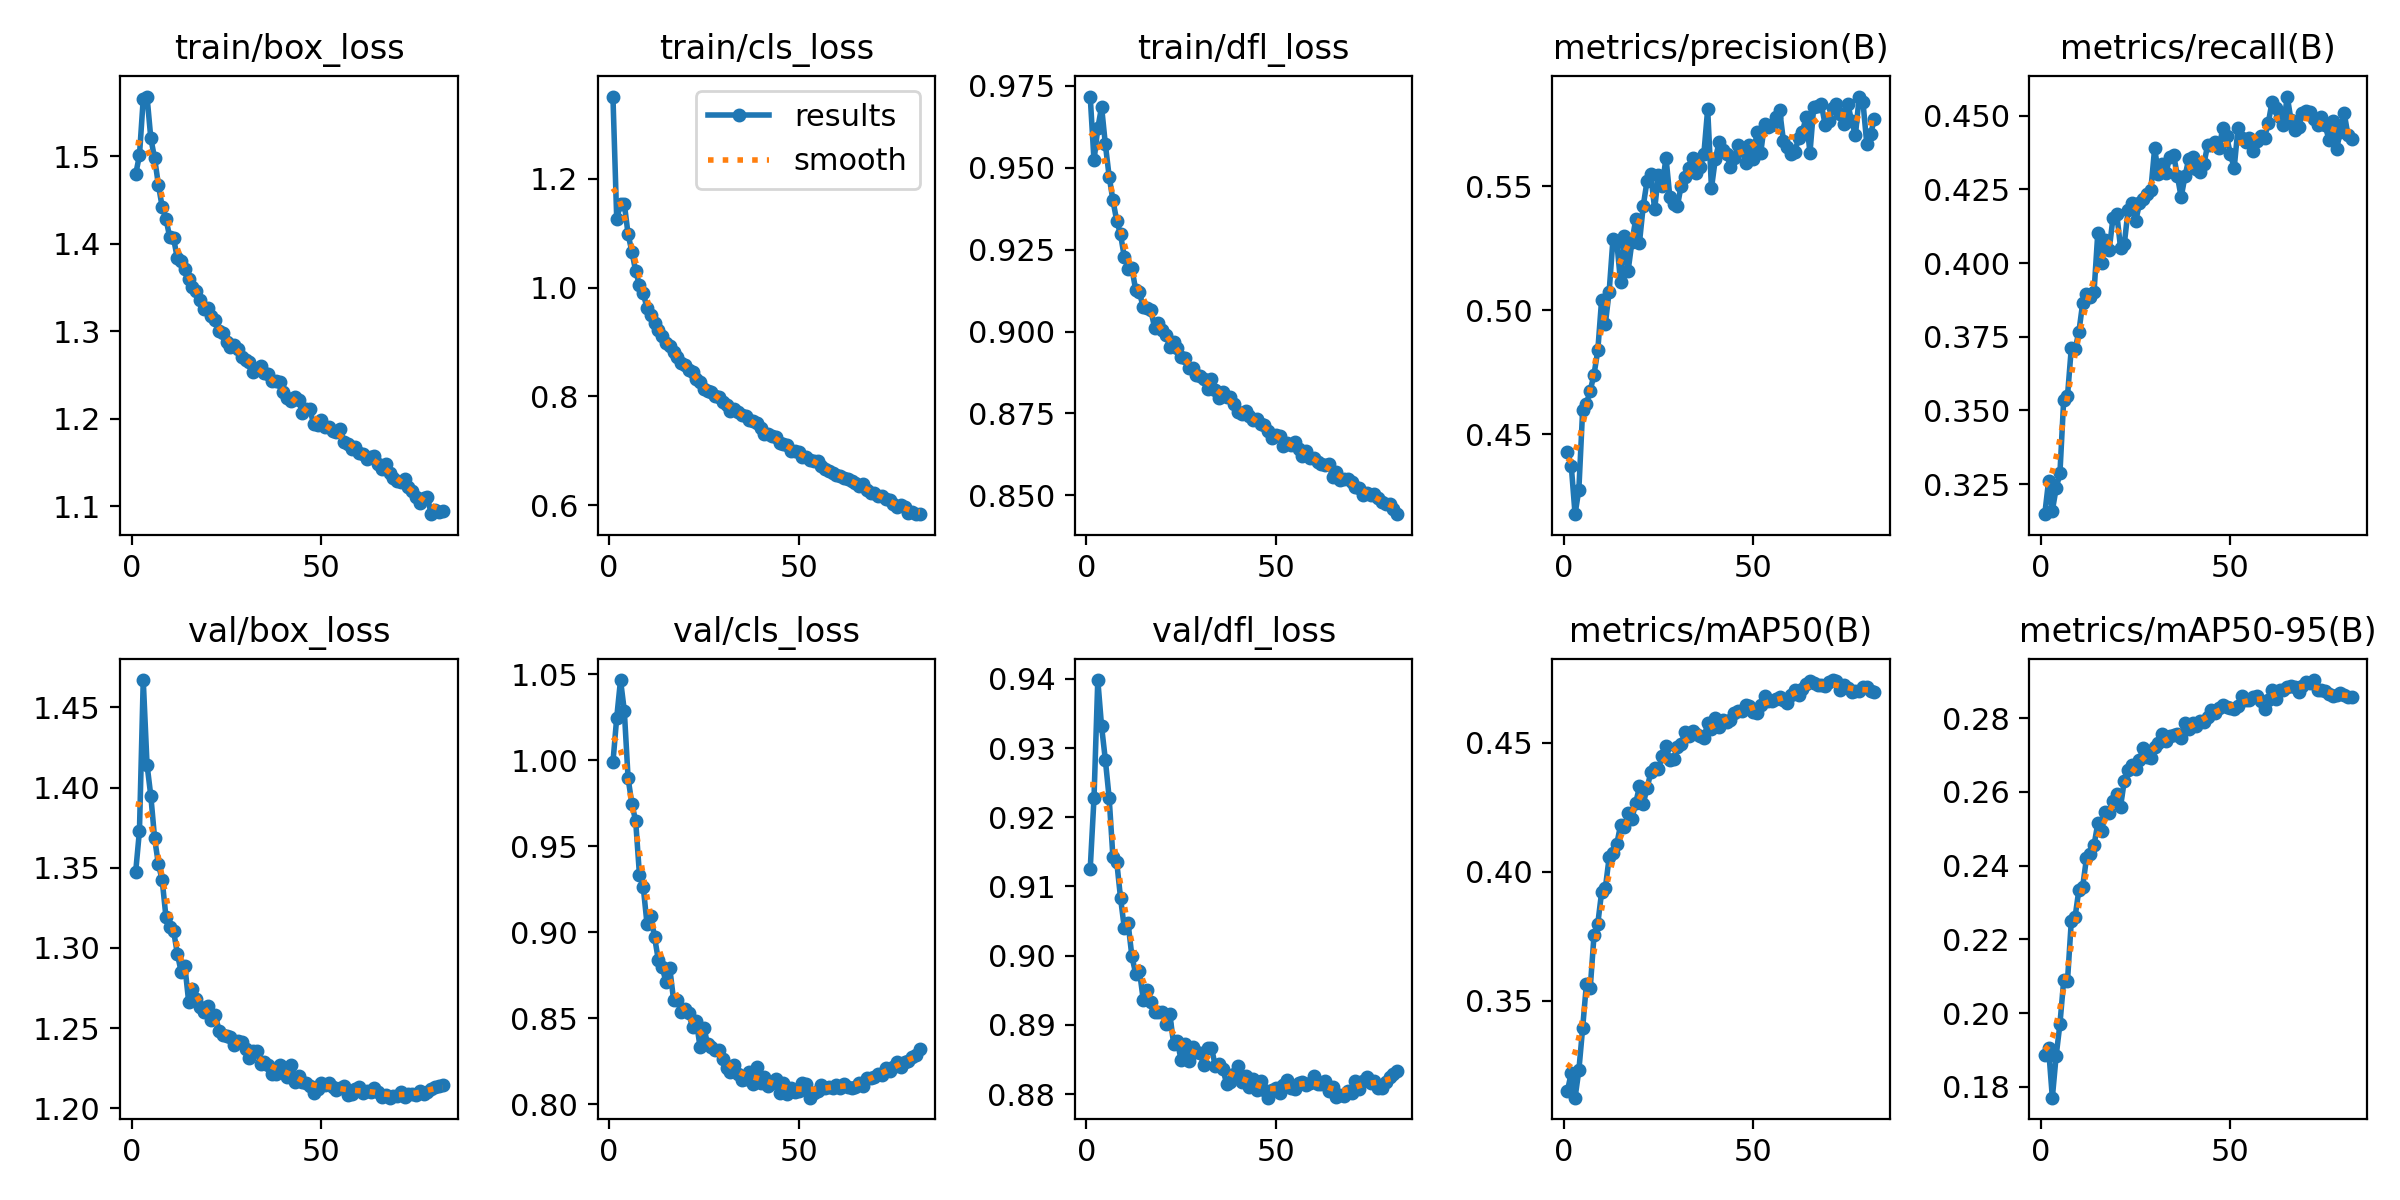

Source data for this figure (header and first rows):
epoch, time, train/box_loss, train/cls_loss, train/dfl_loss, metrics/precision(B), metrics/recall(B), metrics/mAP50(B), metrics/mAP50-95(B), val/box_loss, val/cls_loss, val/dfl_loss, lr/pg0, lr/pg1, lr/pg2, lr/pg3, lr/pg4, lr/pg5, lr/pg6, lr/pg7
1, 474.7, 1.479, 1.351, 0.9717, 0.4429, 0.3148, 0.3152, 0.1886, 1.347, 0.9987, 0.9125, 0.009994, 0.003331, 0.009994, 0.003331, 0.009994, 0.003331, 0.009994, 0.003331
2, 870.2, 1.501, 1.126, 0.9522, 0.4371, 0.3259, 0.3221, 0.1905, 1.373, 1.025, 0.9228, 0.0198, 0.006599, 0.0198, 0.006599, 0.0198, 0.006599, 0.0198, 0.006599
3, 1246, 1.566, 1.154, 0.9621, 0.4176, 0.316, 0.3125, 0.1771, 1.467, 1.047, 0.9398, 0.0294, 0.0098, 0.0294, 0.0098, 0.0294, 0.0098, 0.0294, 0.0098
4, 1617, 1.568, 1.154, 0.9686, 0.4275, 0.3235, 0.3231, 0.1884, 1.414, 1.029, 0.9331, 0.02911, 0.009703, 0.02911, 0.009703, 0.02911, 0.009703, 0.02911, 0.009703
5, 1989, 1.521, 1.098, 0.9571, 0.4597, 0.3286, 0.3395, 0.1971, 1.395, 0.9895, 0.9283, 0.02881, 0.009604, 0.02881, 0.009604, 0.02881, 0.009604, 0.02881, 0.009604
6, 2361, 1.498, 1.066, 0.9473, 0.4623, 0.3537, 0.3567, 0.2089, 1.368, 0.9746, 0.9228, 0.02851, 0.009505, 0.02851, 0.009505, 0.02851, 0.009505, 0.02851, 0.009505
7, 2732, 1.468, 1.03, 0.9401, 0.4675, 0.3549, 0.3548, 0.2088, 1.352, 0.9646, 0.9142, 0.02822, 0.009406, 0.02822, 0.009406, 0.02822, 0.009406, 0.02822, 0.009406
8, 3101, 1.442, 1.005, 0.9338, 0.474, 0.3711, 0.3754, 0.2249, 1.342, 0.9334, 0.9136, 0.02792, 0.009307, 0.02792, 0.009307, 0.02792, 0.009307, 0.02792, 0.009307
9, 3470, 1.429, 0.9896, 0.9297, 0.4838, 0.3707, 0.3799, 0.2261, 1.319, 0.9263, 0.9083, 0.02762, 0.009208, 0.02762, 0.009208, 0.02762, 0.009208, 0.02762, 0.009208
10, 3840, 1.407, 0.9624, 0.9227, 0.5041, 0.3767, 0.392, 0.2334, 1.313, 0.9047, 0.904, 0.02733, 0.009109, 0.02733, 0.009109, 0.02733, 0.009109, 0.02733, 0.009109
11, 4209, 1.406, 0.95, 0.9192, 0.4946, 0.3863, 0.3938, 0.2343, 1.311, 0.9093, 0.9047, 0.02703, 0.00901, 0.02703, 0.00901, 0.02703, 0.00901, 0.02703, 0.00901
12, 4580, 1.383, 0.9345, 0.9194, 0.5075, 0.3895, 0.4056, 0.2419, 1.296, 0.897, 0.8999, 0.02673, 0.008911, 0.02673, 0.008911, 0.02673, 0.008911, 0.02673, 0.008911
13, 4950, 1.381, 0.9225, 0.9127, 0.5287, 0.3885, 0.4075, 0.2431, 1.285, 0.8837, 0.8974, 0.02644, 0.008812, 0.02644, 0.008812, 0.02644, 0.008812, 0.02644, 0.008812
14, 5320, 1.372, 0.9105, 0.9119, 0.5278, 0.3901, 0.4107, 0.2455, 1.288, 0.8798, 0.8978, 0.02614, 0.008713, 0.02614, 0.008713, 0.02614, 0.008713, 0.02614, 0.008713
15, 5690, 1.36, 0.8987, 0.9074, 0.5115, 0.4103, 0.418, 0.2515, 1.266, 0.871, 0.8936, 0.02584, 0.008614, 0.02584, 0.008614, 0.02584, 0.008614, 0.02584, 0.008614
16, 6059, 1.351, 0.8922, 0.9072, 0.5299, 0.4, 0.4174, 0.2494, 1.274, 0.8792, 0.895, 0.02555, 0.008515, 0.02555, 0.008515, 0.02555, 0.008515, 0.02555, 0.008515
17, 6428, 1.346, 0.8821, 0.9065, 0.516, 0.408, 0.4229, 0.2545, 1.268, 0.8608, 0.8933, 0.02525, 0.008416, 0.02525, 0.008416, 0.02525, 0.008416, 0.02525, 0.008416
18, 6797, 1.336, 0.8722, 0.9011, 0.5275, 0.4044, 0.4206, 0.2543, 1.263, 0.8609, 0.8919, 0.02495, 0.008317, 0.02495, 0.008317, 0.02495, 0.008317, 0.02495, 0.008317
19, 7166, 1.326, 0.8606, 0.9025, 0.5367, 0.4153, 0.4266, 0.2575, 1.26, 0.8536, 0.8918, 0.02465, 0.008218, 0.02465, 0.008218, 0.02465, 0.008218, 0.02465, 0.008218
20, 7535, 1.327, 0.8575, 0.9005, 0.5273, 0.4168, 0.4331, 0.2595, 1.264, 0.8551, 0.8918, 0.02436, 0.008119, 0.02436, 0.008119, 0.02436, 0.008119, 0.02436, 0.008119
21, 7904, 1.318, 0.8477, 0.8991, 0.5422, 0.4052, 0.4264, 0.256, 1.255, 0.853, 0.8902, 0.02406, 0.00802, 0.02406, 0.00802, 0.02406, 0.00802, 0.02406, 0.00802
22, 8272, 1.312, 0.8439, 0.8953, 0.5522, 0.4066, 0.4325, 0.2631, 1.258, 0.8449, 0.8916, 0.02376, 0.007921, 0.02376, 0.007921, 0.02376, 0.007921, 0.02376, 0.007921
23, 8642, 1.301, 0.8317, 0.8969, 0.5549, 0.418, 0.4385, 0.2658, 1.248, 0.8485, 0.8873, 0.02347, 0.007822, 0.02347, 0.007822, 0.02347, 0.007822, 0.02347, 0.007822
24, 9012, 1.298, 0.8257, 0.8949, 0.5407, 0.4205, 0.44, 0.2672, 1.246, 0.8332, 0.8876, 0.02317, 0.007723, 0.02317, 0.007723, 0.02317, 0.007723, 0.02317, 0.007723
25, 9381, 1.287, 0.8141, 0.8923, 0.5547, 0.4143, 0.4399, 0.2663, 1.245, 0.8445, 0.8849, 0.02287, 0.007624, 0.02287, 0.007624, 0.02287, 0.007624, 0.02287, 0.007624
26, 9751, 1.282, 0.8095, 0.8919, 0.5501, 0.4202, 0.445, 0.2687, 1.244, 0.8349, 0.8873, 0.02258, 0.007525, 0.02258, 0.007525, 0.02258, 0.007525, 0.02258, 0.007525
27, 10122, 1.284, 0.8076, 0.8889, 0.5616, 0.4219, 0.4488, 0.272, 1.239, 0.8335, 0.8848, 0.02228, 0.007426, 0.02228, 0.007426, 0.02228, 0.007426, 0.02228, 0.007426
28, 10493, 1.28, 0.8008, 0.8888, 0.5459, 0.4235, 0.4433, 0.2694, 1.242, 0.8314, 0.8868, 0.02198, 0.007327, 0.02198, 0.007327, 0.02198, 0.007327, 0.02198, 0.007327
29, 10863, 1.27, 0.7984, 0.8867, 0.543, 0.4249, 0.4436, 0.2691, 1.241, 0.8316, 0.8861, 0.02168, 0.007228, 0.02168, 0.007228, 0.02168, 0.007228, 0.02168, 0.007228
30, 11233, 1.267, 0.7902, 0.8865, 0.5419, 0.4389, 0.4483, 0.2722, 1.237, 0.8261, 0.8859, 0.02139, 0.007129, 0.02139, 0.007129, 0.02139, 0.007129, 0.02139, 0.007129
31, 11604, 1.264, 0.7848, 0.8854, 0.5504, 0.4304, 0.4496, 0.2732, 1.231, 0.8211, 0.8841, 0.02109, 0.00703, 0.02109, 0.00703, 0.02109, 0.00703, 0.02109, 0.00703
32, 11974, 1.254, 0.7732, 0.8823, 0.5536, 0.4338, 0.4543, 0.2756, 1.236, 0.8188, 0.8867, 0.02079, 0.006931, 0.02079, 0.006931, 0.02079, 0.006931, 0.02079, 0.006931
33, 12345, 1.256, 0.7759, 0.8856, 0.5573, 0.4306, 0.4524, 0.2739, 1.236, 0.8229, 0.8867, 0.0205, 0.006832, 0.0205, 0.006832, 0.0205, 0.006832, 0.0205, 0.006832
34, 12714, 1.26, 0.7704, 0.8823, 0.5616, 0.4361, 0.4547, 0.2753, 1.228, 0.8176, 0.8841, 0.0202, 0.006733, 0.0202, 0.006733, 0.0202, 0.006733, 0.0202, 0.006733
35, 13084, 1.252, 0.7658, 0.8797, 0.5553, 0.4368, 0.4532, 0.2753, 1.229, 0.814, 0.8843, 0.0199, 0.006634, 0.0199, 0.006634, 0.0199, 0.006634, 0.0199, 0.006634
36, 13453, 1.251, 0.7638, 0.8816, 0.5578, 0.4296, 0.4527, 0.2756, 1.227, 0.815, 0.8837, 0.01961, 0.006535, 0.01961, 0.006535, 0.01961, 0.006535, 0.01961, 0.006535
37, 13824, 1.243, 0.756, 0.88, 0.5632, 0.4224, 0.4519, 0.2746, 1.222, 0.8186, 0.8815, 0.01931, 0.006436, 0.01931, 0.006436, 0.01931, 0.006436, 0.01931, 0.006436
38, 14193, 1.243, 0.754, 0.8799, 0.5813, 0.4294, 0.4576, 0.2787, 1.221, 0.8119, 0.8817, 0.01901, 0.006337, 0.01901, 0.006337, 0.01901, 0.006337, 0.01901, 0.006337
39, 14564, 1.242, 0.7505, 0.8778, 0.5493, 0.4353, 0.4554, 0.2771, 1.227, 0.8218, 0.8829, 0.01871, 0.006238, 0.01871, 0.006238, 0.01871, 0.006238, 0.01871, 0.006238
40, 14934, 1.231, 0.7409, 0.8755, 0.5609, 0.436, 0.4595, 0.2788, 1.226, 0.8126, 0.8841, 0.01842, 0.006139, 0.01842, 0.006139, 0.01842, 0.006139, 0.01842, 0.006139
41, 15304, 1.224, 0.7307, 0.8748, 0.5678, 0.4319, 0.4562, 0.2778, 1.219, 0.8162, 0.8817, 0.01812, 0.00604, 0.01812, 0.00604, 0.01812, 0.00604, 0.01812, 0.00604
42, 15674, 1.22, 0.73, 0.8756, 0.5649, 0.4309, 0.4589, 0.2793, 1.227, 0.8109, 0.8825, 0.01782, 0.005941, 0.01782, 0.005941, 0.01782, 0.005941, 0.01782, 0.005941
43, 16046, 1.224, 0.7273, 0.8741, 0.5632, 0.4337, 0.4579, 0.2791, 1.216, 0.8123, 0.881, 0.01753, 0.005842, 0.01753, 0.005842, 0.01753, 0.005842, 0.01753, 0.005842
44, 16416, 1.222, 0.7254, 0.8729, 0.5577, 0.4401, 0.4588, 0.2804, 1.22, 0.8147, 0.8821, 0.01723, 0.005743, 0.01723, 0.005743, 0.01723, 0.005743, 0.01723, 0.005743
45, 16789, 1.206, 0.7151, 0.8734, 0.5615, 0.4402, 0.4615, 0.2821, 1.216, 0.8067, 0.8806, 0.01693, 0.005644, 0.01693, 0.005644, 0.01693, 0.005644, 0.01693, 0.005644
46, 17161, 1.211, 0.7123, 0.8717, 0.5666, 0.441, 0.4621, 0.2813, 1.216, 0.8122, 0.8819, 0.01664, 0.005545, 0.01664, 0.005545, 0.01664, 0.005545, 0.01664, 0.005545
47, 17532, 1.211, 0.7103, 0.8714, 0.565, 0.439, 0.4623, 0.2828, 1.214, 0.806, 0.8805, 0.01634, 0.005446, 0.01634, 0.005446, 0.01634, 0.005446, 0.01634, 0.005446
48, 17903, 1.193, 0.7002, 0.8698, 0.5596, 0.446, 0.4646, 0.2836, 1.209, 0.8095, 0.8795, 0.01604, 0.005347, 0.01604, 0.005347, 0.01604, 0.005347, 0.01604, 0.005347
49, 18275, 1.193, 0.6997, 0.8676, 0.5668, 0.443, 0.4642, 0.2831, 1.212, 0.8071, 0.8805, 0.01574, 0.005248, 0.01574, 0.005248, 0.01574, 0.005248, 0.01574, 0.005248
50, 18646, 1.199, 0.6974, 0.8684, 0.561, 0.4369, 0.462, 0.2829, 1.216, 0.8079, 0.8808, 0.01545, 0.005149, 0.01545, 0.005149, 0.01545, 0.005149, 0.01545, 0.005149
51, 19017, 1.191, 0.6881, 0.868, 0.5721, 0.4324, 0.4614, 0.2824, 1.214, 0.8125, 0.8802, 0.01515, 0.00505, 0.01515, 0.00505, 0.01515, 0.00505, 0.01515, 0.00505
52, 19388, 1.191, 0.6893, 0.8649, 0.5636, 0.4458, 0.4646, 0.2834, 1.216, 0.8119, 0.8812, 0.01485, 0.004951, 0.01485, 0.004951, 0.01485, 0.004951, 0.01485, 0.004951
53, 19758, 1.186, 0.6827, 0.866, 0.5753, 0.4423, 0.468, 0.286, 1.213, 0.8039, 0.8821, 0.01456, 0.004852, 0.01456, 0.004852, 0.01456, 0.004852, 0.01456, 0.004852
54, 20129, 1.185, 0.6804, 0.8654, 0.5742, 0.4411, 0.4663, 0.2849, 1.211, 0.8065, 0.8809, 0.01426, 0.004753, 0.01426, 0.004753, 0.01426, 0.004753, 0.01426, 0.004753
55, 20499, 1.188, 0.6815, 0.8662, 0.575, 0.4424, 0.466, 0.2849, 1.213, 0.8077, 0.8807, 0.01396, 0.004654, 0.01396, 0.004654, 0.01396, 0.004654, 0.01396, 0.004654
56, 20869, 1.174, 0.6724, 0.8642, 0.578, 0.438, 0.4669, 0.2856, 1.214, 0.8112, 0.8816, 0.01367, 0.004555, 0.01367, 0.004555, 0.01367, 0.004555, 0.01367, 0.004555
57, 21240, 1.171, 0.6662, 0.8621, 0.5807, 0.4413, 0.4678, 0.2861, 1.208, 0.8096, 0.8817, 0.01337, 0.004456, 0.01337, 0.004456, 0.01337, 0.004456, 0.01337, 0.004456
58, 21610, 1.165, 0.6626, 0.8636, 0.5684, 0.4432, 0.4665, 0.2845, 1.209, 0.8103, 0.8814, 0.01307, 0.004357, 0.01307, 0.004357, 0.01307, 0.004357, 0.01307, 0.004357
59, 21979, 1.168, 0.6594, 0.8613, 0.566, 0.4426, 0.4653, 0.2826, 1.212, 0.8095, 0.8816, 0.01277, 0.004258, 0.01277, 0.004258, 0.01277, 0.004258, 0.01277, 0.004258
60, 22348, 1.161, 0.6561, 0.8615, 0.5632, 0.4476, 0.4686, 0.285, 1.213, 0.8114, 0.8826, 0.01248, 0.004159, 0.01248, 0.004159, 0.01248, 0.004159, 0.01248, 0.004159
... 22 more rows
